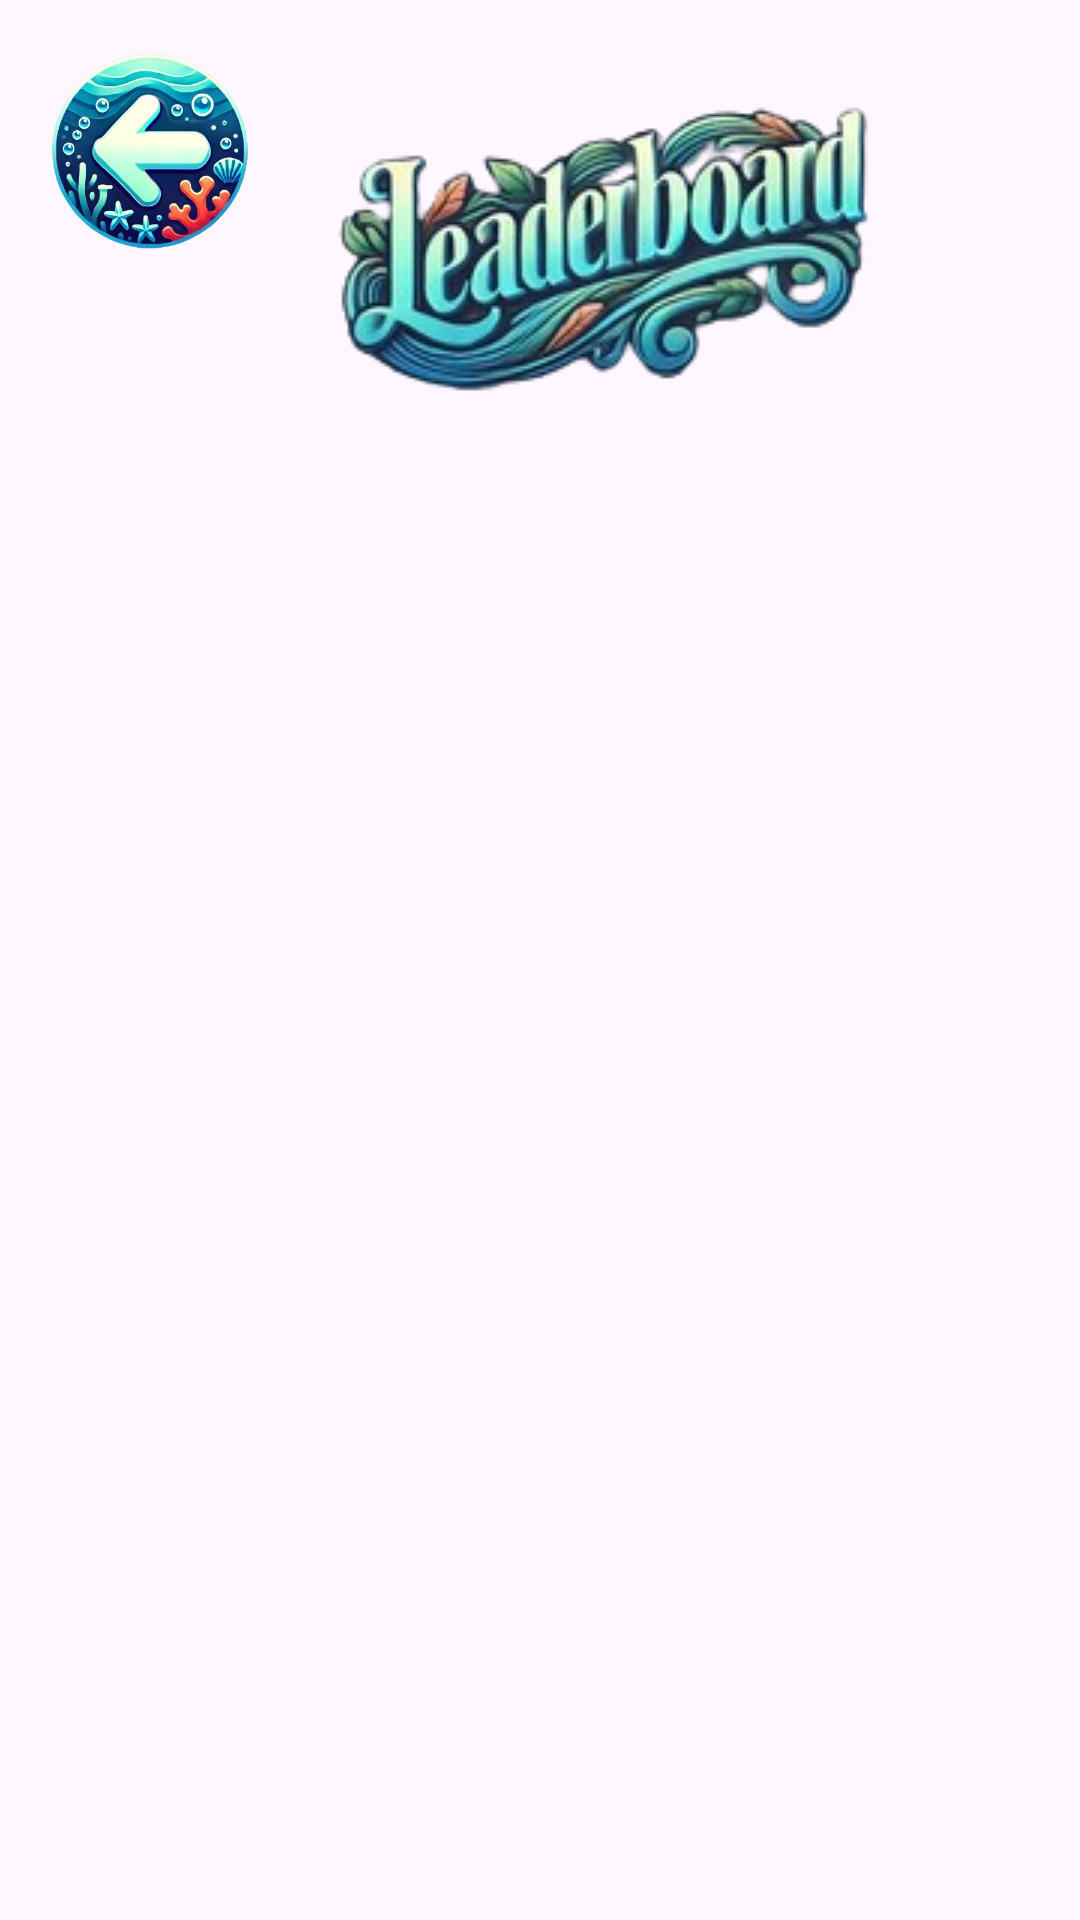

Write the Android layout XML for this screen, with the resource values it uses.
<!-- AndroidManifest.xml: application theme Theme.DeepSeaGame -->
<!-- res/layout/activity_leaderboard.xml -->
<?xml version="1.0" encoding="utf-8"?>
<RelativeLayout
    xmlns:android="http://schemas.android.com/apk/res/android"
    xmlns:app="http://schemas.android.com/apk/res-auto"
    xmlns:tools="http://schemas.android.com/tools"
    android:layout_width="match_parent"
    android:layout_height="match_parent"
    tools:context=".Views.LeaderboardActivity">

    
    <androidx.appcompat.widget.AppCompatImageView
        android:layout_width="match_parent"
        android:layout_height="match_parent"
        android:alpha="0.8"
        android:scaleType="centerCrop"
        android:src="@drawable/img_startbackground" />

    <androidx.appcompat.widget.LinearLayoutCompat
        android:id="@+id/title"
        android:layout_width="wrap_content"
        android:layout_height="wrap_content"
        android:orientation="horizontal">

        <androidx.appcompat.widget.AppCompatImageButton
            android:id="@+id/return_button"
            android:layout_width="100dp"
            android:layout_height="100dp"
            android:background="@android:color/transparent"
            android:scaleType="fitCenter"
            android:src="@drawable/img_return_button" />

        <androidx.appcompat.widget.AppCompatImageView
            android:id="@+id/img_logo"
            android:layout_width="wrap_content"
            android:layout_height="wrap_content"
            android:src="@drawable/img_logo_leaderboard" />

    </androidx.appcompat.widget.LinearLayoutCompat>

    
    <androidx.appcompat.widget.LinearLayoutCompat
        android:id="@+id/fragments"
        android:layout_width="match_parent"
        android:layout_height="match_parent"
        android:orientation="vertical"
        android:gravity="center"
        android:layout_below="@id/title">

        
        <TextView
            android:id="@+id/empty_state_text_view"
            android:layout_width="match_parent"
            android:layout_height="wrap_content"
            android:text="No players available"
            android:gravity="center"
            android:visibility="gone"
            android:textSize="18sp"
            android:padding="16dp" />

        
        <FrameLayout
            android:id="@+id/board_list"
            android:layout_width="match_parent"
            android:layout_height="0dp"
            android:layout_weight="1"
            android:layout_marginHorizontal="10dp"
            android:layout_marginTop="8dp" />

        
        <FrameLayout
            android:id="@+id/board_map"
            android:layout_width="match_parent"
            android:layout_height="0dp"
            android:layout_weight="1"
            android:layout_marginVertical="8dp"
            android:layout_marginHorizontal="10dp" />

    </androidx.appcompat.widget.LinearLayoutCompat>

</RelativeLayout>
<!-- resources referenced by this layout -->
<resources>
  <!-- drawable img_logo_leaderboard: png bitmap (drawable, 42142 bytes) -->
  <!-- drawable img_return_button: png bitmap (drawable, 173908 bytes) -->
  <style name="Theme.DeepSeaGame" parent="Base.Theme.DeepSeaGame" />
  <style name="Base.Theme.DeepSeaGame" parent="Theme.Material3.DayNight.NoActionBar">
          
          
      </style>
</resources>
